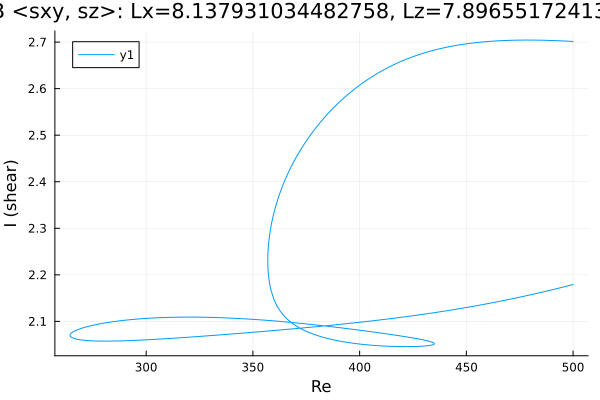

Data behind this chart, as committed beside it:
Re, shear
500.0, 2.701
499.3, 2.702
497.8, 2.702
496.4, 2.702
495, 2.703
493.6, 2.703
492.2, 2.703
490.8, 2.703
489.4, 2.704
487.9, 2.704
486.5, 2.704
485.1, 2.704
483.7, 2.704
482.3, 2.704
480.9, 2.704
479.5, 2.704
478, 2.704
476.6, 2.704
475.2, 2.704
473.8, 2.704
472.4, 2.704
471, 2.704
469.6, 2.704
468.1, 2.703
466.7, 2.703
465.3, 2.703
463.9, 2.702
462.5, 2.702
461.1, 2.702
459.7, 2.701
458.3, 2.701
456.8, 2.7
455.4, 2.699
454, 2.699
452.6, 2.698
451.2, 2.697
449.8, 2.696
448.4, 2.695
446.9, 2.694
445.5, 2.693
444.1, 2.692
442.7, 2.691
441.3, 2.689
439.9, 2.688
438.5, 2.687
437, 2.685
435.6, 2.684
434.2, 2.682
432.8, 2.68
431.4, 2.678
430, 2.676
428.6, 2.674
427.1, 2.672
425.7, 2.67
424.3, 2.667
422.9, 2.665
421.5, 2.662
420.1, 2.66
418.7, 2.657
417.2, 2.654
... 552 more rows
